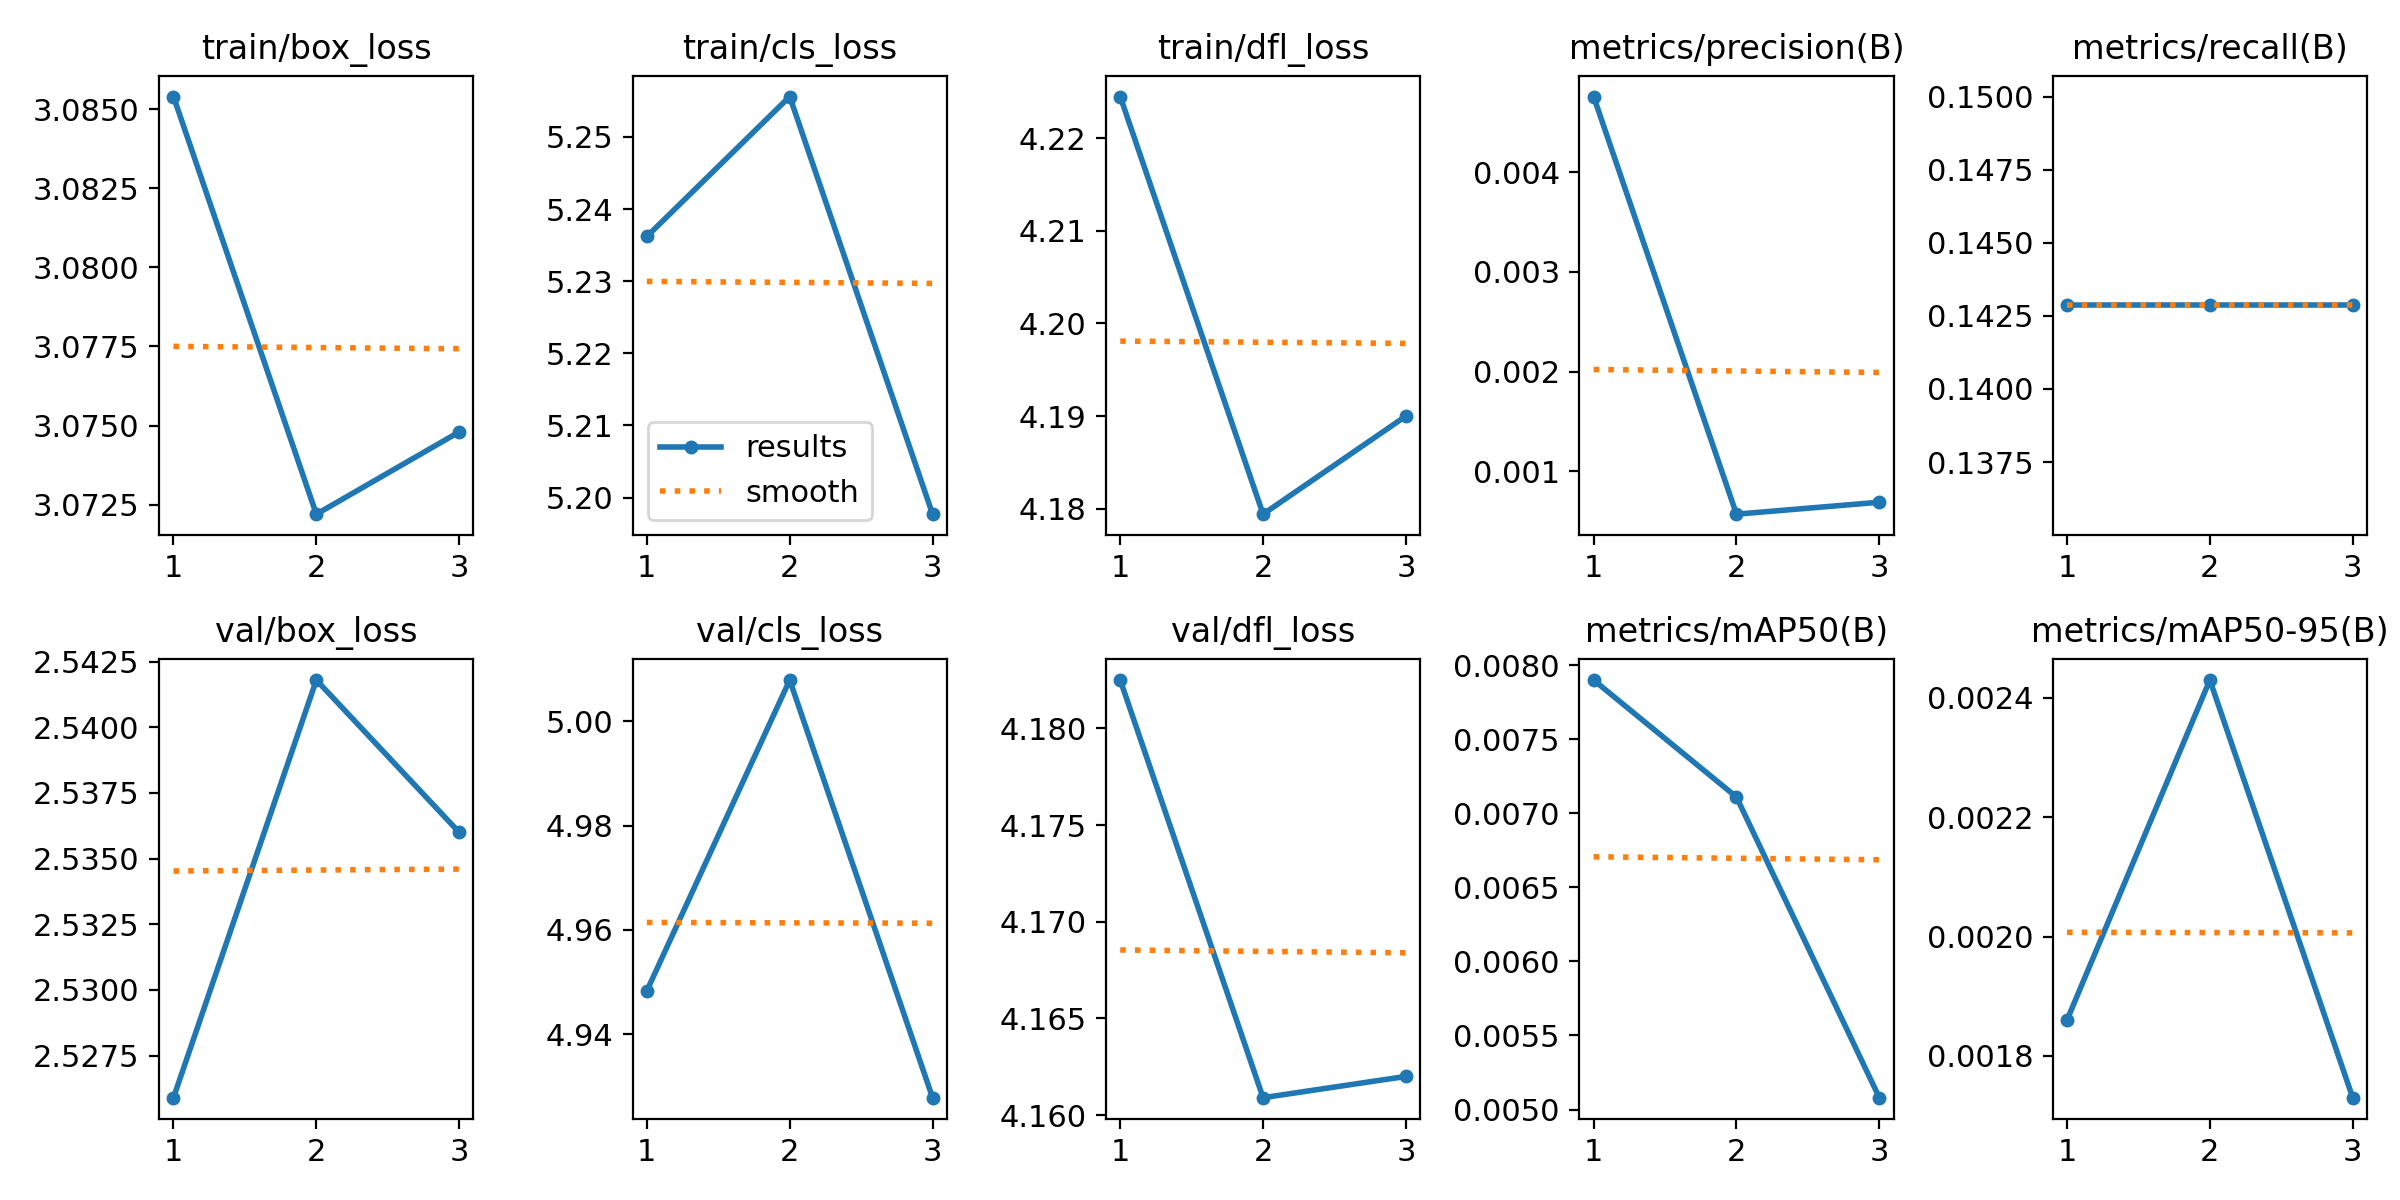

Source data for this figure (header and first rows):
epoch, train/box_loss, train/cls_loss, train/dfl_loss, metrics/precision(B), metrics/recall(B), metrics/mAP50(B), metrics/mAP50-95(B), val/box_loss, val/cls_loss, val/dfl_loss, lr/pg0, lr/pg1, lr/pg2
1, 3.085, 5.236, 4.224, 0.00476, 0.1429, 0.0079, 0.00186, 2.526, 4.948, 4.183, 9.7572e-05, 9.7572e-05, 9.7572e-05
2, 3.072, 5.256, 4.179, 0.00057, 0.1429, 0.00711, 0.00243, 2.542, 5.008, 4.161, 0.000131, 0.000131, 0.000131
3, 3.075, 5.198, 4.19, 0.00069, 0.1429, 0.00508, 0.00173, 2.536, 4.928, 4.162, 9.9814e-05, 9.9814e-05, 9.9814e-05
